Run: headless pygame with SDL's dummy video driver; simulated clock (each Clock.tick advances the game by its frame time, no real sleeping); random seed 0; keys injected as events and as key.get_pressed() state; no mouse input.
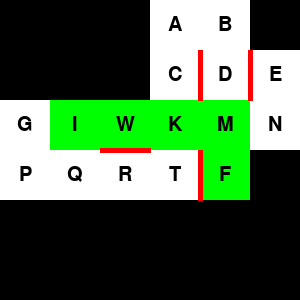
Frame 1 of 4 · flips 1–60 · no input
Frame 2 of 4 · flips 61–180 · tapped SPACE, RETURN · held RIGHT (→), D · screen unchanged from frame 1, image omitted
Frame 3 of 4 · flips 181–300 · held DOWN (↓), S · screen unchanged from frame 2, image omitted
Frame 4 of 4 · flips 301–420 · held LEFT (←), A, UP (↑), W · screen unchanged from frame 3, image omitted

The pygame program that drew these frames:

import heapq

class Nodo:
    def __init__(self, nombre):
        self.nombre = nombre
        self.vecinos = []
        self.costo = 1 if nombre != 'W' else 30  # Costo 1 para todas las casillas excepto 'W' que tiene costo 30

    def agregar_vecino(self, vecino):
        self.vecinos.append(vecino)

class Grafo:
    def __init__(self):
        self.nodos = {}

    def agregar_nodo(self, nombre):
        nodo = Nodo(nombre)
        self.nodos[nombre] = nodo
        return nodo

    def obtener_nodo(self, nombre):
        return self.nodos.get(nombre, None)

    def agregar_arista(self, desde, hasta):
        if desde in self.nodos and hasta in self.nodos:
            self.nodos[desde].agregar_vecino(self.nodos[hasta])

    def distancia_manhattan(self, nodo1, nodo2):
        # Supongamos que las coordenadas están basadas en la posición en la lista de nodos
        idx1 = nombres_nodos.index(nodo1.nombre)
        idx2 = nombres_nodos.index(nodo2.nombre)
        return abs(idx1 - idx2)

    def a_estrella(self, inicio, objetivo):
        # Inicializamos la cola de prioridad
        cola = []
        heapq.heappush(cola, (0, self.nodos[inicio], [inicio], 0))  # (f, nodo actual, camino, g)
        visitados = set()

        while cola:
            f_actual, nodo_actual, camino, g_actual = heapq.heappop(cola)

            if nodo_actual.nombre in visitados:
                continue

            visitados.add(nodo_actual.nombre)

            if nodo_actual.nombre == objetivo:
                return camino

            for vecino in sorted(nodo_actual.vecinos, key=lambda x: x.nombre):
                if vecino.nombre not in visitados:
                    g_nuevo = g_actual + vecino.costo
                    h = self.distancia_manhattan(vecino, self.nodos[objetivo])
                    f_nuevo = g_nuevo + h
                    heapq.heappush(cola, (f_nuevo, vecino, camino + [vecino.nombre], g_nuevo))

        return None

# Creación del grafo y los nodos
grafo = Grafo()

# Lista de nombres de los nodos según nuestro grafo
nombres_nodos = ['I', 'G', 'P', 'Q', 'R', 'T', 'W', 'K', 'M', 'N', 'E', 'F', 'C', 'A', 'B', 'D']

# Agregar cada nodo al grafo
for nombre in nombres_nodos:
    grafo.agregar_nodo(nombre)

# Agregando las aristas entre los nodos según nuestro grafo
grafo.agregar_arista('I', 'G')
grafo.agregar_arista('I', 'Q')
grafo.agregar_arista('I', 'W')
grafo.agregar_arista('G', 'P')
grafo.agregar_arista('P', 'Q')
grafo.agregar_arista('Q', 'R')
grafo.agregar_arista('Q', 'T')
grafo.agregar_arista('W', 'K')
grafo.agregar_arista('K', 'M')
grafo.agregar_arista('M', 'N')
grafo.agregar_arista('M', 'F')
grafo.agregar_arista('M', 'C')
grafo.agregar_arista('N', 'E')
grafo.agregar_arista('C', 'A')
grafo.agregar_arista('A', 'B')
grafo.agregar_arista('B', 'D')

# Llamada a la función A* para encontrar el camino desde 'I' hasta 'F'
camino = grafo.a_estrella('I', 'F')

# Imprimir el camino encontrado, si lo hay
print("Camino encontrado:", camino)

import pygame
import time

# Inicializar Pygame
pygame.init()

# Definir dimensiones de la ventana
width, height = 300, 300  # Ajusta según sea necesario
window = pygame.display.set_mode((width, height))
pygame.display.set_caption('Tablero')

# Colores
WHITE = (255, 255, 255)
RED = (255, 0, 0)
YELLOW = (255, 255, 0)
BLACK = (0, 0, 0)
PATH_COLOR = (0, 255, 0)  # Color verde para el camino

# Definir el tamaño de cada celda
cell_size = 50

# Crear una fuente para los textos
font = pygame.font.SysFont(None, 30)

# Definir la estructura del tablero
board = [
    [None, None, None, 'A', 'B', None],
    [None, None, None, 'C', 'D', 'E'],
    ['G', 'I', 'W', 'K', 'M', 'N'],
    ['P', 'Q', 'R', 'T', 'F', None]
]

# Definir colores de las celdas
cell_colors = [
    [None, None, None, WHITE, WHITE, WHITE],
    [None, None, None, WHITE, WHITE, None],
    [WHITE, YELLOW, WHITE, WHITE, WHITE, WHITE],
    [WHITE, WHITE, WHITE, WHITE, YELLOW, None]
]

# Definir las líneas rojas como separadores entre las celdas
red_lines = [
    # Línea entre C y D bien
    ((1, 3), (1, 4)),
    # Línea entre T y F (bien)
    ((3, 3), (3, 4)),
    # Línea entre D y E bien
    ((1, 4), (1, 5)),
    # Línea entre W y R
    ((3, 2), (4, 2))
]

# Camino a animar (reemplaza con el camino real de tu algoritmo A*)
camino

# Función para obtener la posición de una letra en el tablero
def obtener_posicion(letra):
    for row in range(len(board)):
        for col in range(len(board[row])):
            if board[row][col] == letra:
                return (row, col)
    return None

# Bucle principal
running = True
animating = True
camino_recorrido = []

while running:
    window.fill(BLACK)

    # Dibujar el tablero con animación
    for row in range(len(board)):
        for col in range(len(board[row])):
            if board[row][col] is not None:
                # Pintar de blanco inicialmente
                color = WHITE if (row, col) not in camino_recorrido else PATH_COLOR
                pygame.draw.rect(window, color, pygame.Rect(col * cell_size, row * cell_size, cell_size, cell_size))
                text = font.render(board[row][col], True, BLACK)
                text_rect = text.get_rect(center=(col * cell_size + cell_size // 2, row * cell_size + cell_size // 2))
                window.blit(text, text_rect)

    # Dibujar las líneas rojas como separadores
    for line in red_lines:
        start_cell, end_cell = line

        if start_cell[0] == end_cell[0]:  # Si la línea es horizontal
            start_pos = (end_cell[1] * cell_size, start_cell[0] * cell_size)
            end_pos = (end_cell[1] * cell_size, (start_cell[0] + 1) * cell_size)
        else:  # Si la línea es vertical
            start_pos = (start_cell[1] * cell_size, start_cell[0] * cell_size)
            end_pos = ((start_cell[1] + 1) * cell_size, start_cell[0] * cell_size)

        pygame.draw.line(window, RED, start_pos, end_pos, 5)

    # Animación
    if animating and camino:
        current_node = camino.pop(0)
        pos = obtener_posicion(current_node)
        if pos:
            camino_recorrido.append(pos)
        time.sleep(0.5)  # Retraso para la animación (ajustar según sea necesario)

        if not camino:
            animating = False

    # Actualizar la pantalla
    pygame.display.flip()

    # Manejar eventos
    for event in pygame.event.get():
        if event.type == pygame.QUIT:
            running = False

pygame.quit()
